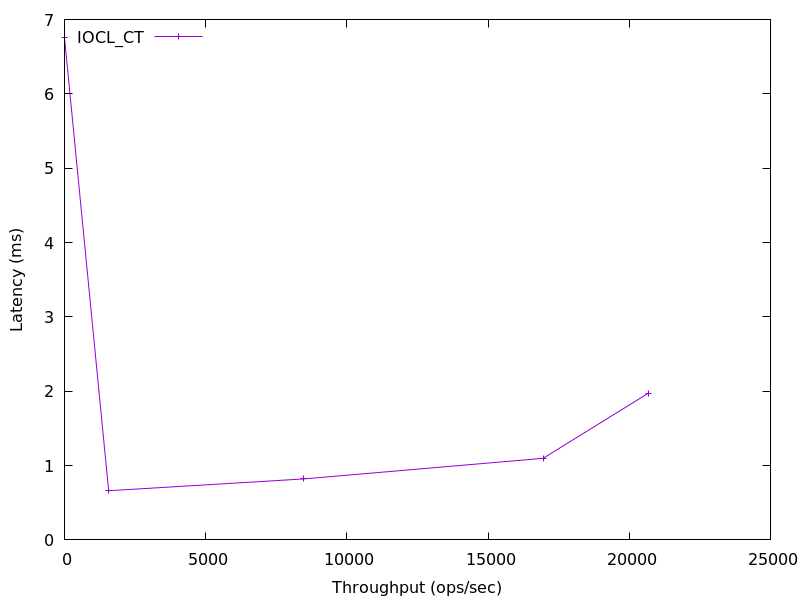

The table this chart was drawn from, first rows:
0.0, 6.762125299999999
1565, 0.6616
8449, 0.8202
16948, 1.098
20664, 1.97
